Run: headless pygame with SDL's dummy video driver; simulated clock (each Clock.tick advances the game by its frame time, no real sleeping); random seed 0; keys injected as events and as key.get_pressed() state; no mouse input.
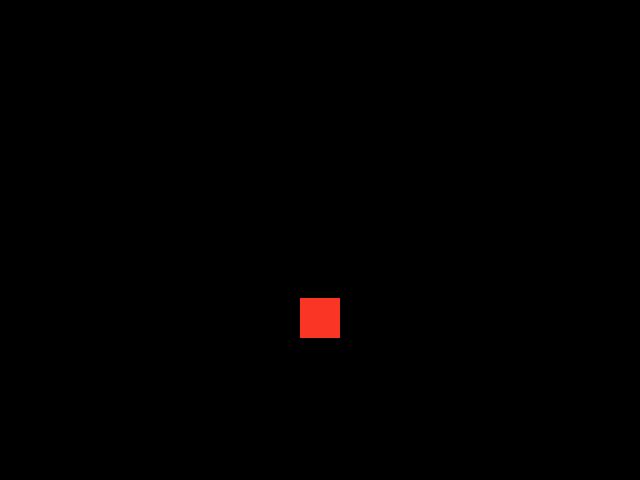
Frame 1 of 4 · flips 1–60 · no input
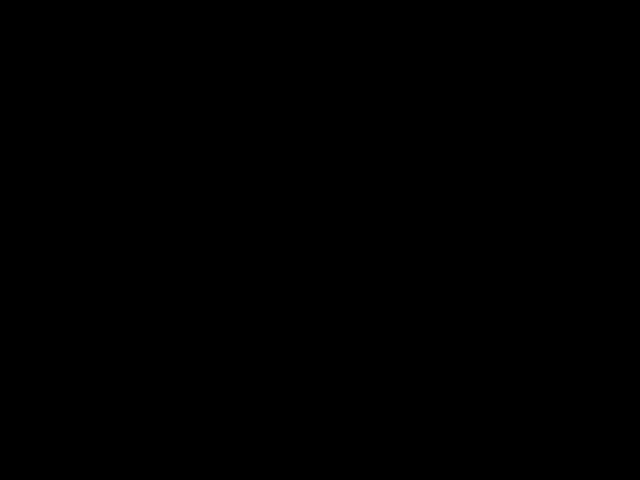
Frame 2 of 4 · flips 61–180 · tapped SPACE, RETURN · held RIGHT (→), D
Frame 3 of 4 · flips 181–300 · held DOWN (↓), S · screen unchanged from frame 2, image omitted
Frame 4 of 4 · flips 301–420 · held LEFT (←), A, UP (↑), W · screen unchanged from frame 3, image omitted

The pygame program that drew these frames:

import pygame
from pygame.locals import QUIT
from pygame.math import Vector2

pygame.init()

window = Vector2(640, 480)
screen = pygame.display.set_mode((window.x, window.y))
pygame.display.set_caption("RED BOX")
center = Vector2(window.x/2, window.y/2)

camera = Vector2(0, 0)
wc = center + camera

gravity = Vector2(0, -0.91)

class playerBox:
    def __init__(self, rect):
        self.size = 40
        self.rect = pygame.Rect(wc.x - self.size/2, wc.y - self.size/2, self.size, self.size)
        self.pos = Vector2()
        self.velocity = Vector2(0, 0)

redbox = playerBox(0)

# Main game loop
running = True
while running:
    for event in pygame.event.get():
        if event.type == QUIT: # Exit when the window is closed
            running = False

    redbox.velocity -= gravity*0.05
    
    screen.fill((0, 0, 0))
    pygame.draw.rect(screen, (251, 53, 38), redbox)

    redbox.rect.x = wc.x - redbox.size/2 + redbox.pos.x
    redbox.rect.y = wc.y - redbox.size/2 + redbox.pos.y

    redbox.pos += redbox.velocity
    print(redbox.velocity)
    #redbox.x += rb_velocity.x
    #redbox.y += rb_velocity.y
    
    pygame.display.flip()
    
# Quit PyGame
pygame.quit()
